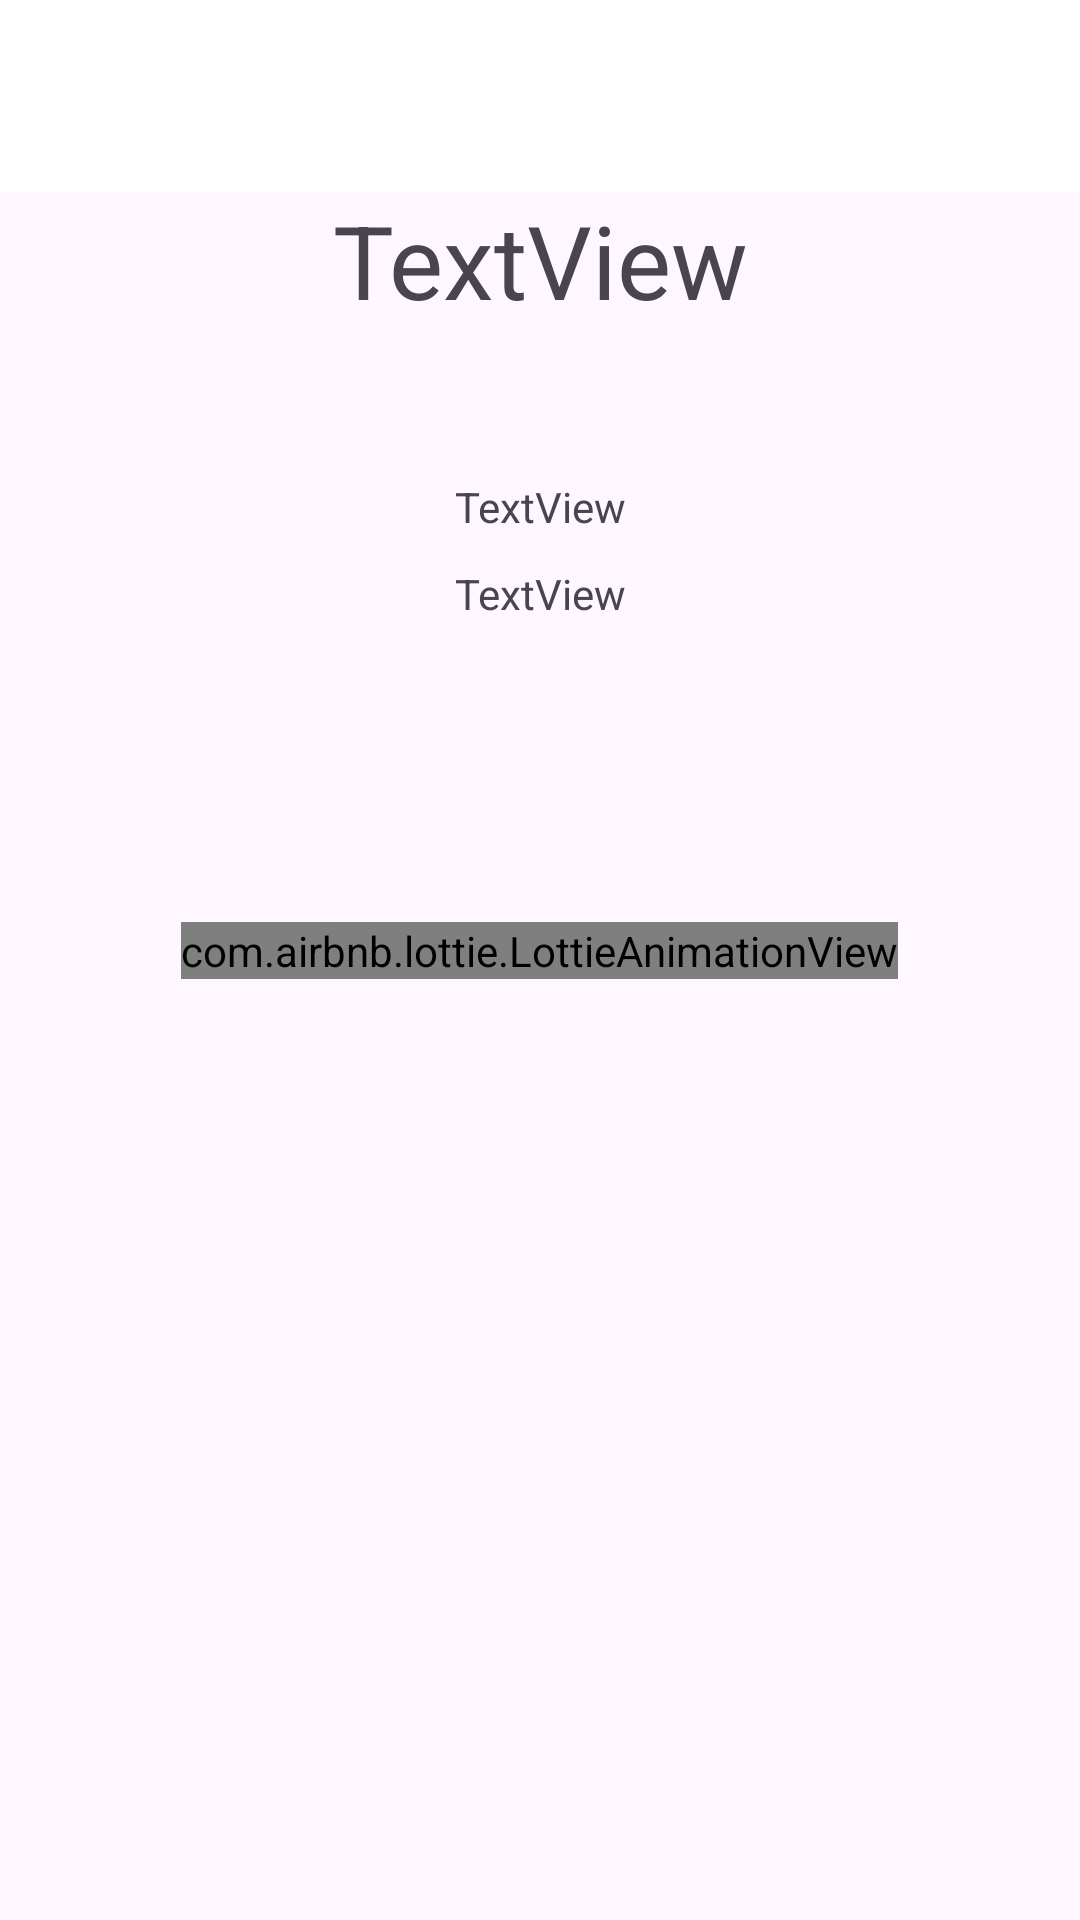

This screen was rendered from an Android layout file. Write that file and the resources it references.
<!-- AndroidManifest.xml: application theme Theme.PublicDataUse -->
<!-- res/layout/activity_info_one.xml -->
<?xml version="1.0" encoding="utf-8"?>
<LinearLayout xmlns:android="http://schemas.android.com/apk/res/android"
    xmlns:app="http://schemas.android.com/apk/res-auto"
    xmlns:tools="http://schemas.android.com/tools"
    android:layout_width="match_parent"
    android:layout_height="match_parent"
    android:layout_marginTop="80dp"
    android:orientation="vertical"
    tools:context=".InfoOneActivity">

    <com.google.android.material.appbar.MaterialToolbar
        android:id="@+id/materialToolbar2"
        android:layout_width="match_parent"
        android:layout_height="wrap_content"
        android:background="@color/white"
        android:minHeight="?attr/actionBarSize"
        android:theme="?attr/actionBarTheme" />

    <TextView
        android:id="@+id/textViewOneTitle"
        android:layout_width="match_parent"
        android:layout_height="wrap_content"
        android:gravity="center"
        android:text="TextView"
        android:textAppearance="@style/TextAppearance.AppCompat.Display1" />

    <TextView
        android:id="@+id/textViewOneType"
        android:layout_width="match_parent"
        android:layout_height="wrap_content"
        android:layout_marginTop="50dp"
        android:gravity="center"
        android:text="TextView" />

    <TextView
        android:id="@+id/textViewOneAddress"
        android:layout_width="match_parent"
        android:layout_height="wrap_content"
        android:layout_marginTop="10dp"
        android:gravity="center"
        android:text="TextView" />

    <LinearLayout
        android:layout_width="match_parent"
        android:layout_height="match_parent"
        android:layout_marginTop="100dp"
        android:orientation="vertical">

        <com.airbnb.lottie.LottieAnimationView
            android:id="@+id/lottieInfo"
            android:layout_width="wrap_content"
            android:layout_height="wrap_content"
            android:layout_gravity="center"
            app:lottie_autoPlay="true"
            app:lottie_loop="true"
            app:lottie_rawRes="@raw/lottie_info_one" />

    </LinearLayout>
</LinearLayout>
<!-- resources referenced by this layout -->
<resources>
  <style name="Theme.PublicDataUse" parent="Base.Theme.PublicDataUse" />
  <style name="Base.Theme.PublicDataUse" parent="Theme.Material3.DayNight.NoActionBar">
          
          
      </style>
  <!-- not gathered from this repository: default colours our renderer supplied (Android Studio template values) -->
  <color name="white">#FFFFFFFF</color>
</resources>
